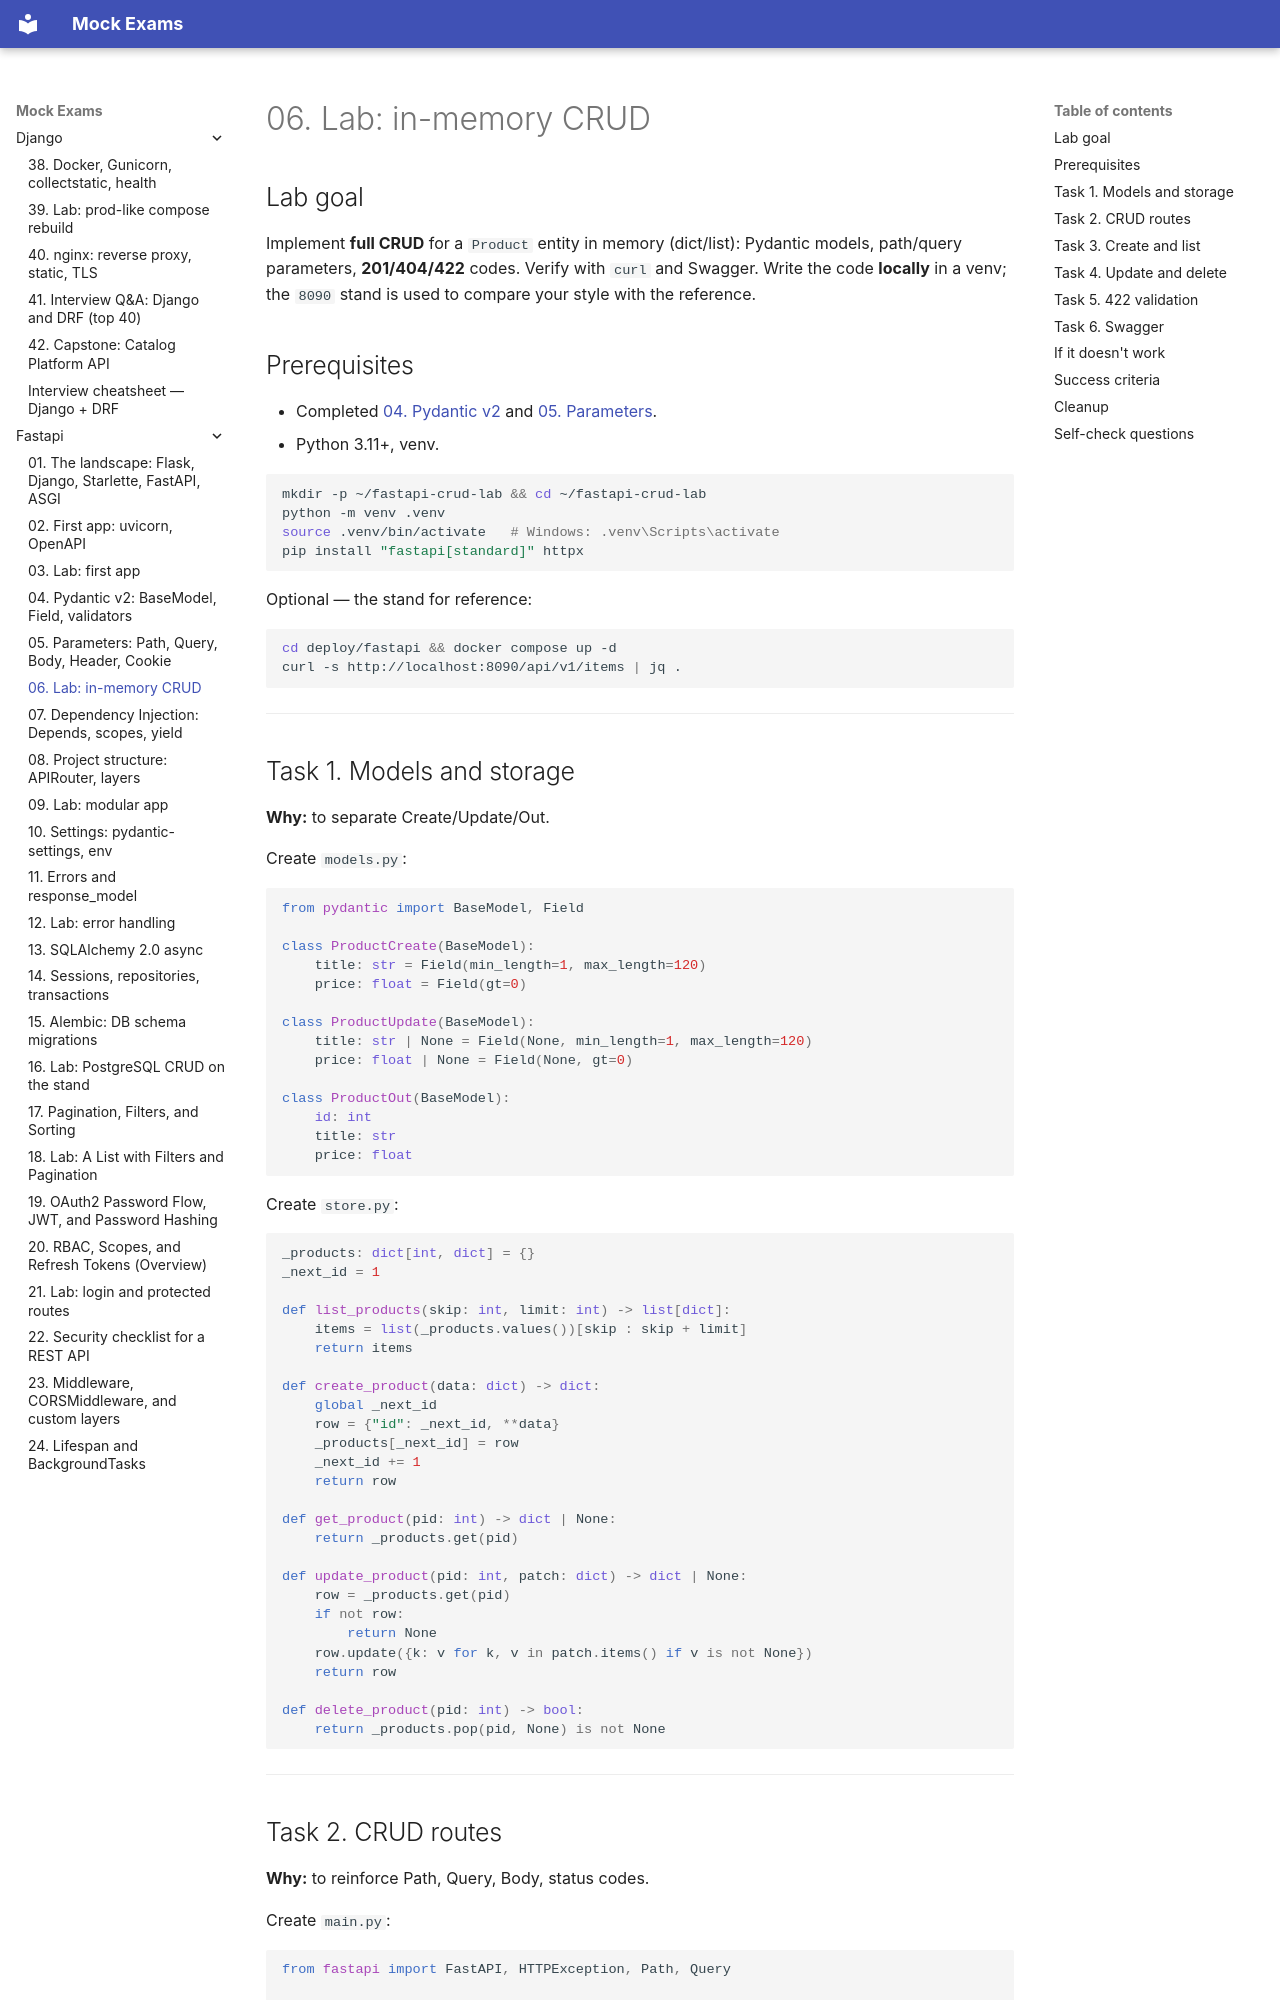

repository: FedorArbuzov/mock-exams · page: fastapi/06-lab-crud/index.html · generator: mkdocs

# 06. Lab: in-memory CRUD

## Lab goal

Implement **full CRUD** for a `Product` entity in memory (dict/list): Pydantic models, path/query parameters, **201/404/422** codes. Verify with `curl` and Swagger. Write the code **locally** in a venv; the `8090` stand is used to compare your style with the reference.

## Prerequisites

- Completed [04. Pydantic v2](04-pydantic-v2.md) and [05. Parameters](05-parameters.md).
- Python 3.11+, venv.

```bash
mkdir -p ~/fastapi-crud-lab && cd ~/fastapi-crud-lab
python -m venv .venv
source .venv/bin/activate   # Windows: .venv\Scripts\activate
pip install "fastapi[standard]" httpx
```

Optional — the stand for reference:

```bash
cd deploy/fastapi && docker compose up -d
curl -s http://localhost:8090/api/v1/items | jq .
```

---

## Task 1. Models and storage

**Why:** to separate Create/Update/Out.

Create `models.py`:

```python
from pydantic import BaseModel, Field

class ProductCreate(BaseModel):
    title: str = Field(min_length=1, max_length=120)
    price: float = Field(gt=0)

class ProductUpdate(BaseModel):
    title: str | None = Field(None, min_length=1, max_length=120)
    price: float | None = Field(None, gt=0)

class ProductOut(BaseModel):
    id: int
    title: str
    price: float
```

Create `store.py`:

```python
_products: dict[int, dict] = {}
_next_id = 1

def list_products(skip: int, limit: int) -> list[dict]:
    items = list(_products.values())[skip : skip + limit]
    return items

def create_product(data: dict) -> dict:
    global _next_id
    row = {"id": _next_id, **data}
    _products[_next_id] = row
    _next_id += 1
    return row

def get_product(pid: int) -> dict | None:
    return _products.get(pid)

def update_product(pid: int, patch: dict) -> dict | None:
    row = _products.get(pid)
    if not row:
        return None
    row.update({k: v for k, v in patch.items() if v is not None})
    return row

def delete_product(pid: int) -> bool:
    return _products.pop(pid, None) is not None
```

---
